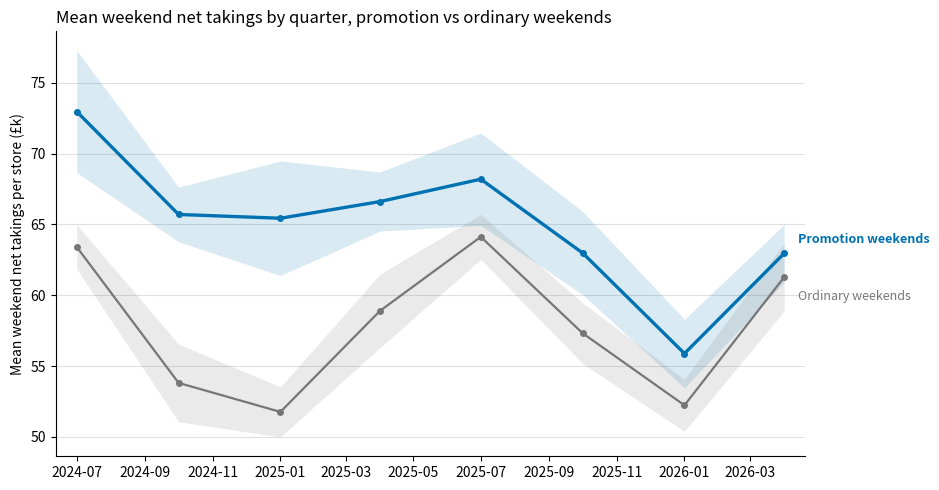
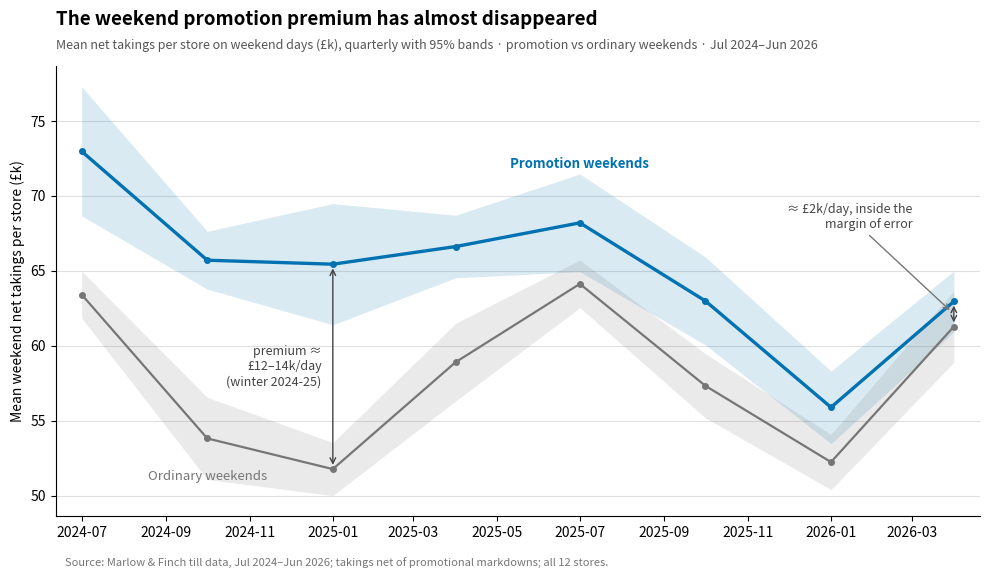

Source code (Python) for these figures, in order: (Note: this script raises an exception after producing the figures.)
# --- Data setup: Run this cell first (runs anywhere, no download needed) ---
# The quest's generator, with the same seed
import numpy as np
import pandas as pd
import matplotlib.pyplot as plt

rng = np.random.default_rng(5813)  # module seed: Do not change

dates = pd.date_range("2024-07-01", "2026-06-30", freq="D")
n = len(dates)
day = pd.DataFrame({"date": dates})
day["is_weekend"] = day["date"].dt.dayofweek >= 5

sat = day["date"].where(day["date"].dt.dayofweek == 5,
                        day["date"] - pd.Timedelta(days=1))
day["weekend_id"] = sat.where(day["is_weekend"])
saturdays = day.loc[day["is_weekend"], "weekend_id"].unique()
promo_weekends = rng.permutation(saturdays)[: len(saturdays) // 2]
day["promo"] = day["weekend_id"].isin(promo_weekends)

t = np.arange(n)
season = 6.0 * np.sin(2 * np.pi * t / 365.25 + 1.2)
base = np.where(day["is_weekend"], 58.0, 41.0)
fade = np.linspace(1.0, 0.25, n)
uplift = np.where(day["promo"], 9.5 * fade, 0.0)
day["net_takings"] = (base + season + uplift + rng.normal(0, 4.0, n)).round(1)
day["footfall"] = (day["net_takings"] * 32 + rng.normal(0, 150, n)).round().astype(int)

departments = ["Kitchen", "Living", "Garden", "Gifts", "Stationery", "Café"]
dept_share = np.array([0.30, 0.17, 0.21, 0.14, 0.10, 0.08])
weeks = pd.date_range("2024-07-06", "2026-06-27", freq="W-SAT")
wt = np.arange(len(weeks))
weekly_total = 2450 + 180 * np.sin(2 * np.pi * wt / 52.18 + 1.2) + rng.normal(0, 60, len(weeks))
weekly = pd.DataFrame(
    {"week": np.repeat(weeks, len(departments)),
     "department": np.tile(departments, len(weeks)),
     "revenue": (np.outer(weekly_total, dept_share)
                 * (1 + rng.normal(0, 0.07, (len(weeks), len(departments))))).round(1).ravel()}
)

print(f"Recreated day ({len(day)} days) and weekly ({len(weekly)} rows), seed 5813, identical to the quest")

# Recreate Chart D's aggregation (as in the quest's First look)
wk = day[day["is_weekend"]].copy()
wk["quarter"] = wk["date"].dt.to_period("Q").dt.to_timestamp()
q = (wk.groupby(["quarter", "promo"])["net_takings"]
       .agg(mean="mean", sem="sem")
       .reset_index())
promo_line = q[q["promo"]].reset_index(drop=True)
base_line = q[~q["promo"]].reset_index(drop=True)

# The premium the board is deciding about, quarter by quarter:
gap = (promo_line["mean"] - base_line["mean"]).round(1)
print("Promotion premium by quarter (£k/day):", list(gap))

# 🥉 Bronze model: Each numbered comment names its declutter step
ACCENT, CONTEXT, TEXT_GREY = "#0072B2", "#767676", "#767676"

fig, ax = plt.subplots(figsize=(9.5, 5))
for line, colour, lw in [(promo_line, ACCENT, 2.4), (base_line, CONTEXT, 1.6)]:
    ax.plot(line["quarter"], line["mean"], marker="o", markersize=4,
            color=colour, linewidth=lw)                                   # 6 emphasis
    ax.fill_between(line["quarter"],
                    line["mean"] - 1.96 * line["sem"],
                    line["mean"] + 1.96 * line["sem"],
                    color=colour, alpha=0.15, linewidth=0)                # bands kept

ax.annotate("Promotion weekends", (promo_line["quarter"].iloc[-1],
            promo_line["mean"].iloc[-1]), xytext=(10, 10),
            textcoords="offset points", va="center", fontsize=9,
            color=ACCENT, fontweight="bold")                              # 4 direct labels
ax.annotate("Ordinary weekends", (base_line["quarter"].iloc[-1],
            base_line["mean"].iloc[-1]), xytext=(10, -14),
            textcoords="offset points", va="center", fontsize=9, color=TEXT_GREY)

ax.spines[["top", "right"]].set_visible(False)                            # 1 spines
ax.grid(axis="y", color="#e0e0e0", linewidth=0.8)                         # 2 gridlines
ax.set_axisbelow(True)                                                    # 3 background (white by default)
ax.set_ylabel("Mean weekend net takings per store (£k)")                  # 5 units
ax.yaxis.set_major_locator(plt.MultipleLocator(5))                        # 5 rounded ticks
ax.margins(x=0.03)
ax.set_title("Mean weekend net takings by quarter, promotion vs ordinary weekends",
             loc="left")
plt.tight_layout()
plt.show()

# 🥈 Silver model: The boardroom slide.
ACCENT, CONTEXT, TEXT_GREY = "#0072B2", "#767676", "#767676"

fig, ax = plt.subplots(figsize=(10, 5.6))
for line, colour, lw in [(promo_line, ACCENT, 2.4), (base_line, CONTEXT, 1.6)]:
    ax.plot(line["quarter"], line["mean"], marker="o", markersize=4,
            color=colour, linewidth=lw)
    ax.fill_between(line["quarter"],
                    line["mean"] - 1.96 * line["sem"],
                    line["mean"] + 1.96 * line["sem"],
                    color=colour, alpha=0.15, linewidth=0)

# Place the direct labels in clear space beside each line
ax.annotate("Promotion weekends", (promo_line["quarter"].iloc[4],
            promo_line["mean"].iloc[4]), xytext=(0, 40),
            textcoords="offset points", ha="center", fontsize=9.5,
            color=ACCENT, fontweight="bold")
ax.annotate("Ordinary weekends", (base_line["quarter"].iloc[1],
            base_line["mean"].iloc[1]), xytext=(0, -30),
            textcoords="offset points", ha="center", fontsize=9.5, color=TEXT_GREY)

# Mark the premium as the gap between the two lines, early and late
for i in (2, -1):
    x = promo_line["quarter"].iloc[i]
    ax.annotate("", xy=(x, promo_line["mean"].iloc[i]), xytext=(x, base_line["mean"].iloc[i]),
                arrowprops=dict(arrowstyle="<->", color="#444444", linewidth=1,
                                shrinkA=3, shrinkB=3))
early_mid = (promo_line["mean"].iloc[2] + base_line["mean"].iloc[2]) / 2
ax.annotate("premium ≈\n£12–14k/day\n(winter 2024-25)", (promo_line["quarter"].iloc[2], early_mid),
            xytext=(-8, 0), textcoords="offset points", ha="right", va="center",
            fontsize=9, color="#444444")
late_mid = (promo_line["mean"].iloc[-1] + base_line["mean"].iloc[-1]) / 2
ax.annotate("≈ £2k/day, inside the\nmargin of error", (promo_line["quarter"].iloc[-1], late_mid),
            xytext=(-30, 70), textcoords="offset points", ha="right", va="center",
            fontsize=9, color="#444444",
            arrowprops=dict(arrowstyle="->", color=TEXT_GREY, shrinkB=4))

ax.spines[["top", "right"]].set_visible(False)
ax.grid(axis="y", color="#e0e0e0", linewidth=0.8)
ax.set_axisbelow(True)
ax.set_ylabel("Mean weekend net takings per store (£k)")
ax.yaxis.set_major_locator(plt.MultipleLocator(5))
ax.margins(x=0.03)

ax.set_title("The weekend promotion premium has almost disappeared",
             loc="left", fontsize=13.5, fontweight="bold", pad=30)
ax.text(0, 1.04, "Mean net takings per store on weekend days (£k), quarterly with 95% bands · promotion vs ordinary weekends · Jul 2024–Jun 2026",
        transform=ax.transAxes, fontsize=9, color="#555555")
fig.text(0.07, -0.02,
         "Source: Marlow & Finch till data, Jul 2024–Jun 2026; takings net of promotional markdowns; all 12 stores.",
         fontsize=8, color=TEXT_GREY)
plt.tight_layout()
plt.show()

alt_text = (
    "Line chart of quarterly mean weekend net takings per store, promotion versus "
    "ordinary weekends with 95% confidence bands, July 2024 to June 2026, showing "
    "the promotion premium shrinking from £12–14k per store-day in winter 2024-25 "
    "to under £2k (within the margin of error) by spring 2026."
)
print("Alt text:", alt_text)

# 🥇 Gold model: An interactive version for the directors' working session
import hvplot.pandas  # noqa: F401

wk_plot = wk.assign(kind=np.where(wk["promo"], "Promotion weekend", "Ordinary weekend"))
quarterly_means = (wk_plot.groupby(["quarter", "kind"])["net_takings"]
                   .mean().round(1).reset_index())

quarterly = quarterly_means.hvplot.line(
    x="quarter", y="net_takings", by="kind",
    height=360, responsive=True, min_width=560, fontsize={"title": "10pt"},
    ylabel="Mean weekend net takings (£k)", xlabel="",
    title="Weekend takings, promotion vs ordinary: Hover for values, click legend to mute",
)

# Rows sorted by kind and kept in that order (sort_date=False), so each kind has the line chart's colour
points = wk_plot.sort_values("kind").hvplot.scatter(
    x="date", y="net_takings", by="kind", alpha=0.35, size=15, sort_date=False,
    height=360, responsive=True, min_width=560, fontsize={"title": "10pt"},
    ylabel="Daily net takings (£k)", xlabel="",
    title="Every weekend day, Jul 2024–Jun 2026: Zoom into any quarter",
)

(quarterly + points).cols(1)
